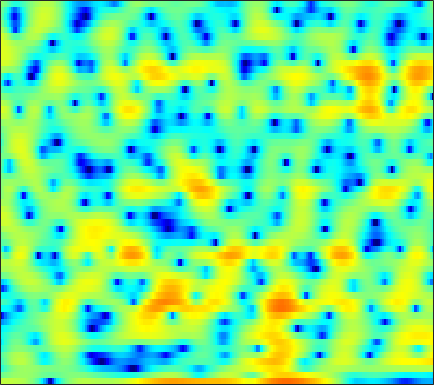

The table this chart was drawn from, first rows:
2.8, 2.7835, 2.7822, 2.7741, 2.7746, 2.7338, 2.6828, 2.6334, 2.5029, 2.32, 2.0635, 1.8088, 1.3787, 0.83434, 0.33489, -0.50308, -1.5151, -2.4524, -4.0635, -6.1515, -9.0995, -12.288, -19.733, -21.318
-1.156, -0.7877, -0.3292, 0.07607, 0.343, 0.6505, 0.9019, 1.044, 1.181, 1.248, 1.249, 1.206, 1.094, 0.9222, 0.7536, 0.4876, 0.1812, -0.06438, -0.3993, -0.7205, -0.9996, -1.17, -1.321, -1.377
-4.63, -3.628, -2.482, -1.526, -0.9204, -0.2441, 0.2993, 0.6189, 0.9428, 1.148, 1.253, 1.269, 1.222, 1.104, 0.9762, 0.7707, 0.5427, 0.3676, 0.1491, -0.0378, -0.1842, -0.2571, -0.3057, -0.3086
-3.122, -2.094, -0.899, 0.1232, 0.7671, 1.474, 2.006, 2.295, 2.538, 2.616, 2.52, 2.335, 1.924, 1.33, 0.745, -0.2134, -1.39, -2.404, -3.846, -5.115, -5.746, -5.557, -4.599, -3.33
-2.381, -1.595, -0.6325, 0.2163, 0.7691, 1.383, 1.831, 2.074, 2.264, 2.299, 2.171, 1.957, 1.526, 0.9093, 0.3112, -0.6814, -1.89, -2.957, -4.516, -5.972, -6.59, -6.203, -4.829, -3.181
-4.727, -3.819, -2.712, -1.762, -1.155, -0.5043, -0.04791, 0.1799, 0.3241, 0.2892, 0.1111, -0.1066, -0.4789, -0.9025, -1.215, -1.57, -1.812, -1.884, -1.816, -1.575, -1.162, -0.7728, -0.165, 0.4946
-6.844, -5.346, -3.762, -2.535, -1.832, -1.151, -0.734, -0.5942, -0.6508, -0.9935, -1.653, -2.384, -3.716, -5.517, -7.181, -9.45, -10.18, -8.948, -6.341, -3.919, -1.912, -0.6564, 0.7266, 1.847
-5.562, -4.81, -3.897, -3.096, -2.6, -2.073, -1.712, -1.564, -1.54, -1.74, -2.178, -2.665, -3.546, -4.655, -5.565, -6.55, -6.701, -6.04, -4.486, -2.72, -1.09, -0.01061, 1.217, 2.223
-6.413, -6.067, -5.537, -4.944, -4.511, -3.958, -3.452, -3.135, -2.78, -2.502, -2.312, -2.211, -2.123, -2.026, -1.93, -1.723, -1.4, -1.072, -0.5339, 0.09194, 0.756, 1.244, 1.853, 2.387
-10.85, -10.31, -9.267, -8.125, -7.294, -6.278, -5.404, -4.836, -4.154, -3.544, -2.99, -2.595, -2.101, -1.632, -1.298, -0.8408, -0.3936, -0.04911, 0.4172, 0.893, 1.375, 1.73, 2.192, 2.603
-20.75, -15.92, -12.09, -9.847, -8.729, -7.681, -6.959, -6.538, -5.955, -5.291, -4.532, -3.913, -3.079, -2.284, -1.779, -1.213, -0.7715, -0.494, -0.1473, 0.2232, 0.6773, 1.086, 1.712, 2.381
-5.58, -5.733, -5.843, -6.053, -6.407, -7.333, -8.967, -10.66, -13.05, -12.75, -9.42, -7.038, -4.627, -3.016, -2.239, -1.703, -1.729, -2.095, -3.026, -4.174, -4.628, -3.913, -1.85, 0.3958
-2.387, -2.736, -3.217, -3.774, -4.276, -5.174, -6.331, -7.317, -8.333, -8.086, -6.528, -5.051, -3.334, -2.101, -1.535, -1.273, -1.59, -2.257, -3.783, -5.995, -7.67, -6.818, -3.722, -0.7873
-5.207, -5.337, -5.286, -4.997, -4.701, -4.265, -3.831, -3.517, -3.034, -2.484, -1.87, -1.391, -0.8, -0.3235, -0.06502, 0.1182, 0.1229, 0.02573, -0.165, -0.3172, -0.3283, -0.1826, 0.2225, 0.7942
-14.22, -15.4, -12.34, -8.709, -6.591, -4.443, -2.818, -1.847, -0.7877, 0.04582, 0.7213, 1.121, 1.527, 1.815, 1.95, 2.023, 1.981, 1.888, 1.697, 1.443, 1.155, 0.9217, 0.6133, 0.3108
-7.873, -8.031, -6.921, -5.003, -3.551, -1.83, -0.4402, 0.4261, 1.349, 2.053, 2.566, 2.841, 3.083, 3.176, 3.156, 3.015, 2.756, 2.487, 2.017, 1.423, 0.6856, 0.02067, -1.058, -2.406
-0.9011, -0.8067, -0.4999, -0.02853, 0.3973, 1.002, 1.577, 1.958, 2.373, 2.668, 2.823, 2.854, 2.782, 2.574, 2.341, 1.941, 1.437, 0.9892, 0.3074, -0.4802, -1.403, -2.194, -3.443, -4.964
1.652, 1.676, 1.772, 1.942, 2.099, 2.326, 2.545, 2.67, 2.754, 2.727, 2.55, 2.312, 1.845, 1.233, 0.6964, -0.09413, -0.9323, -1.567, -2.375, -3.161, -3.932, -4.509, -5.264, -5.971
2.608, 2.399, 2.276, 2.354, 2.542, 2.879, 3.217, 3.416, 3.538, 3.429, 3.057, 2.574, 1.64, 0.369, -0.7987, -2.591, -4.402, -5.526, -6.454, -6.821, -7.027, -7.322, -7.96, -8.795
0.815, -0.5455, -1.79, -1.323, -0.07292, 1.789, 3.325, 4.161, 4.857, 5.059, 4.792, 4.271, 3.1, 1.27, -0.6674, -4.356, -10.58, -21.07, -16.26, -9.993, -7.8, -7.436, -8.276, -10.86
-2.829, -5.305, -8.752, -7.148, -3.996, -0.6764, 1.584, 2.748, 3.737, 4.217, 4.231, 3.964, 3.259, 2.186, 1.169, -0.3708, -1.884, -2.784, -3.461, -3.627, -3.637, -3.688, -3.888, -4.138
-1.769, -1.665, -1.408, -0.8768, -0.3057, 0.5567, 1.375, 1.894, 2.394, 2.67, 2.711, 2.595, 2.269, 1.787, 1.349, 0.7062, 0.05607, -0.4033, -0.9716, -1.456, -1.905, -2.211, -2.595, -2.919
-0.7906, -0.146, 0.5366, 1.076, 1.413, 1.795, 2.077, 2.225, 2.333, 2.323, 2.213, 2.076, 1.83, 1.527, 1.274, 0.9126, 0.5257, 0.217, -0.2221, -0.729, -1.306, -1.813, -2.61, -3.569
1.351, 1.802, 2.239, 2.512, 2.617, 2.634, 2.531, 2.376, 2.083, 1.715, 1.312, 1.015, 0.661, 0.3861, 0.2407, 0.114, 0.02698, -0.04725, -0.1953, -0.4597, -0.8914, -1.367, -2.261, -3.559
3.323, 3.409, 3.416, 3.283, 3.085, 2.672, 2.089, 1.535, 0.6335, -0.418, -1.566, -2.409, -3.315, -3.702, -3.58, -3.009, -2.237, -1.677, -1.07, -0.6536, -0.4845, -0.5207, -0.7791, -1.272
3.87, 3.731, 3.446, 3.014, 2.581, 1.834, 0.8515, -0.06358, -1.572, -3.533, -6.194, -8.959, -14.58, -19.57, -14.25, -8.948, -5.692, -3.981, -2.304, -1.135, -0.3274, 0.09117, 0.4415, 0.6142
3.071, 2.893, 2.546, 2.04, 1.535, 0.6868, -0.3764, -1.317, -2.755, -4.405, -6.185, -7.537, -9.032, -9.4, -8.649, -6.842, -4.886, -3.567, -2.093, -0.932, -0.04039, 0.4757, 0.9953, 1.363
1.624, 1.684, 1.592, 1.257, 0.8165, -0.03742, -1.191, -2.226, -3.759, -5.226, -6.302, -6.637, -6.438, -5.657, -4.858, -3.658, -2.466, -1.64, -0.6809, 0.09111, 0.6729, 1.001, 1.334, 1.579
0.05293, 0.8711, 1.484, 1.567, 1.31, 0.5077, -0.8723, -2.37, -5.228, -9.771, -17.29, -15.85, -9.127, -5.255, -3.309, -1.448, -0.1716, 0.5128, 1.106, 1.379, 1.392, 1.266, 1.009, 0.7826
-0.08951, 0.9897, 1.862, 2.218, 2.192, 1.801, 1.004, 0.154, -1.285, -2.838, -3.816, -3.702, -2.515, -0.9638, 0.08683, 1.174, 1.852, 2.094, 2.04, 1.54, 0.5245, -0.6139, -2.716, -5.294
0.3417, 0.6211, 0.9024, 1.078, 1.13, 1.129, 1.052, 0.9566, 0.8178, 0.7502, 0.773, 0.903, 1.203, 1.548, 1.787, 1.995, 2.024, 1.862, 1.37, 0.4935, -0.8614, -2.275, -4.815, -8.073
-0.4904, -0.8476, -1.264, -1.51, -1.495, -1.201, -0.6567, -0.1768, 0.47, 1.042, 1.524, 1.818, 2.108, 2.286, 2.334, 2.274, 2.056, 1.788, 1.288, 0.6282, -0.1704, -0.8292, -1.703, -2.436
-1.877, -3.293, -5.698, -8.263, -8.838, -6.716, -3.845, -2.031, -0.1615, 1.159, 2.087, 2.546, 2.894, 3.004, 2.943, 2.703, 2.307, 1.956, 1.426, 0.8991, 0.3902, 0.05113, -0.3484, -0.6714
-1.353, -2.734, -5.185, -7.949, -8.564, -6.002, -2.784, -0.8376, 1.083, 2.397, 3.218, 3.556, 3.679, 3.454, 3.084, 2.36, 1.452, 0.7067, -0.2484, -0.9852, -1.412, -1.538, -1.526, -1.427
-0.3752, -0.3921, -0.3664, -0.1826, 0.1533, 0.8669, 1.773, 2.468, 3.274, 3.84, 4.087, 4.052, 3.687, 2.908, 2.033, 0.4253, -1.752, -3.836, -7.049, -9.592, -9.268, -7.954, -6.313, -5.174
-2.249, -1.072, 0.2305, 1.295, 1.975, 2.767, 3.426, 3.817, 4.194, 4.359, 4.269, 4.006, 3.355, 2.332, 1.268, -0.6213, -3.193, -5.684, -9.817, -13.61, -12.94, -11.26, -9.775, -9.201
-3.638, -1.923, -0.1447, 1.219, 2.028, 2.878, 3.508, 3.841, 4.103, 4.16, 4.008, 3.741, 3.166, 2.333, 1.537, 0.25, -1.251, -2.468, -4.087, -5.575, -6.835, -7.718, -9.1, -11.18
-2.17, -1.138, 0.08904, 1.112, 1.746, 2.416, 2.903, 3.165, 3.369, 3.414, 3.3, 3.116, 2.737, 2.19, 1.679, 0.8731, -0.06552, -0.8256, -1.896, -3.006, -4.175, -5.09, -6.383, -7.764
-0.9217, -0.2453, 0.5189, 1.122, 1.474, 1.825, 2.058, 2.174, 2.274, 2.315, 2.289, 2.222, 2.054, 1.781, 1.491, 0.9923, 0.3712, -0.164, -0.9594, -1.797, -2.634, -3.238, -3.959, -4.525
0.532, 0.9597, 1.309, 1.441, 1.406, 1.236, 0.9932, 0.8155, 0.6862, 0.7422, 0.9528, 1.151, 1.377, 1.495, 1.458, 1.237, 0.8084, 0.3426, -0.4382, -1.337, -2.246, -2.858, -3.456, -3.7
2.859, 2.954, 2.803, 2.285, 1.633, 0.4058, -1.205, -2.489, -3.653, -3.282, -1.765, -0.5414, 0.7987, 1.684, 2.056, 2.173, 1.854, 1.334, 0.2493, -1.346, -3.478, -5.32, -7.3, -7.083
4.022, 3.886, 3.4, 2.494, 1.491, -0.4568, -3.461, -6.923, -13.97, -10.28, -4.616, -2.039, 0.2205, 1.605, 2.233, 2.584, 2.429, 2.001, 0.9484, -0.7956, -3.432, -6.217, -10.43, -9.442
2.381, 2.178, 1.712, 1.051, 0.4344, -0.5379, -1.562, -2.243, -2.745, -2.583, -1.848, -1.13, -0.2011, 0.5614, 0.9759, 1.301, 1.379, 1.256, 0.8691, 0.288, -0.4106, -0.903, -1.311, -1.283
0.2512, -0.05738, -0.4906, -0.8933, -1.173, -1.477, -1.695, -1.779, -1.782, -1.675, -1.469, -1.246, -0.9009, -0.5561, -0.3174, -0.01164, 0.2563, 0.414, 0.5861, 0.7307, 0.8317, 0.9037, 1.01, 1.15
-2.179, -2.919, -3.782, -4.263, -4.268, -3.897, -3.392, -3.048, -2.726, -2.545, -2.493, -2.514, -2.544, -2.488, -2.338, -1.972, -1.446, -0.9511, -0.2331, 0.4663, 1.137, 1.595, 2.127, 2.548
-4.591, -6.915, -11.69, -15.69, -12.19, -7.88, -5.407, -4.37, -3.735, -3.76, -4.31, -5.019, -6.185, -7.165, -7.394, -6.785, -5.375, -4.112, -2.422, -0.8439, 0.5706, 1.498, 2.557, 3.382
-2.088, -3.391, -5.32, -6.316, -5.833, -4.426, -3.297, -2.89, -2.957, -3.816, -5.538, -7.491, -11.49, -18.91, -36.87, -18.03, -12.18, -9.218, -6.049, -3.34, -1.042, 0.4089, 1.993, 3.225
1.963, 1.757, 1.398, 1.076, 0.897, 0.6808, 0.3646, -0.01892, -0.8556, -2.153, -3.992, -5.75, -8.593, -11.78, -14.03, -16.76, -17.95, -15.72, -10.79, -6.614, -3.427, -1.558, 0.3699, 1.793
3.854, 3.838, 3.702, 3.469, 3.223, 2.786, 2.215, 1.674, 0.7511, -0.405, -1.843, -3.127, -5.068, -7.336, -9.308, -12.08, -13.92, -12.95, -9.882, -6.881, -4.528, -3.132, -1.653, -0.5574
4.255, 4.245, 4.121, 3.887, 3.635, 3.213, 2.688, 2.222, 1.505, 0.675, -0.2687, -1.042, -2.132, -3.251, -4.039, -4.906, -5.424, -5.515, -5.334, -4.946, -4.504, -4.207, -3.849, -3.521
4.296, 4.219, 4.012, 3.697, 3.418, 3.007, 2.561, 2.216, 1.746, 1.26, 0.7588, 0.3668, -0.1818, -0.7425, -1.16, -1.728, -2.286, -2.739, -3.375, -4.138, -5.09, -5.937, -7.187, -8.177
4.38, 4.108, 3.632, 3.072, 2.637, 2.085, 1.629, 1.376, 1.166, 1.076, 1.059, 1.053, 1.02, 0.9197, 0.7696, 0.4543, -0.03382, -0.5398, -1.46, -2.76, -4.636, -6.606, -10.6, -18.79
4.088, 3.439, 2.38, 1.159, 0.1799, -1.052, -1.907, -2.136, -1.837, -1.069, -0.1501, 0.5115, 1.268, 1.82, 2.084, 2.234, 2.127, 1.882, 1.286, 0.3815, -0.8554, -1.976, -3.592, -4.993
2.473, 1.386, -0.446, -2.818, -5.07, -9.06, -14.47, -15.77, -10.68, -6.482, -3.516, -1.815, -0.05497, 1.256, 1.998, 2.689, 3.08, 3.186, 3.108, 2.799, 2.313, 1.856, 1.194, 0.5524
0.2955, -0.9937, -3.123, -5.734, -7.963, -11.07, -13.47, -13.74, -11.68, -8.59, -5.679, -3.76, -1.648, 0.0379, 1.048, 2.083, 2.812, 3.171, 3.445, 3.502, 3.374, 3.172, 2.784, 2.28
-0.8268, -2.123, -4.325, -7.174, -9.818, -14.08, -17.84, -16.92, -12.83, -9.138, -6.137, -4.269, -2.172, -0.4809, 0.5523, 1.67, 2.506, 2.975, 3.395, 3.612, 3.633, 3.538, 3.266, 2.829
-0.5101, -1.51, -3.237, -5.486, -7.527, -10.58, -12.81, -12.4, -9.843, -7.149, -4.871, -3.434, -1.792, -0.4262, 0.4355, 1.399, 2.159, 2.61, 3.046, 3.306, 3.396, 3.352, 3.145, 2.77
0.8915, 0.3335, -0.6264, -1.726, -2.576, -3.569, -4.213, -4.363, -4.157, -3.578, -2.819, -2.197, -1.356, -0.5461, 0.02935, 0.7188, 1.329, 1.712, 2.133, 2.424, 2.578, 2.587, 2.454, 2.149
